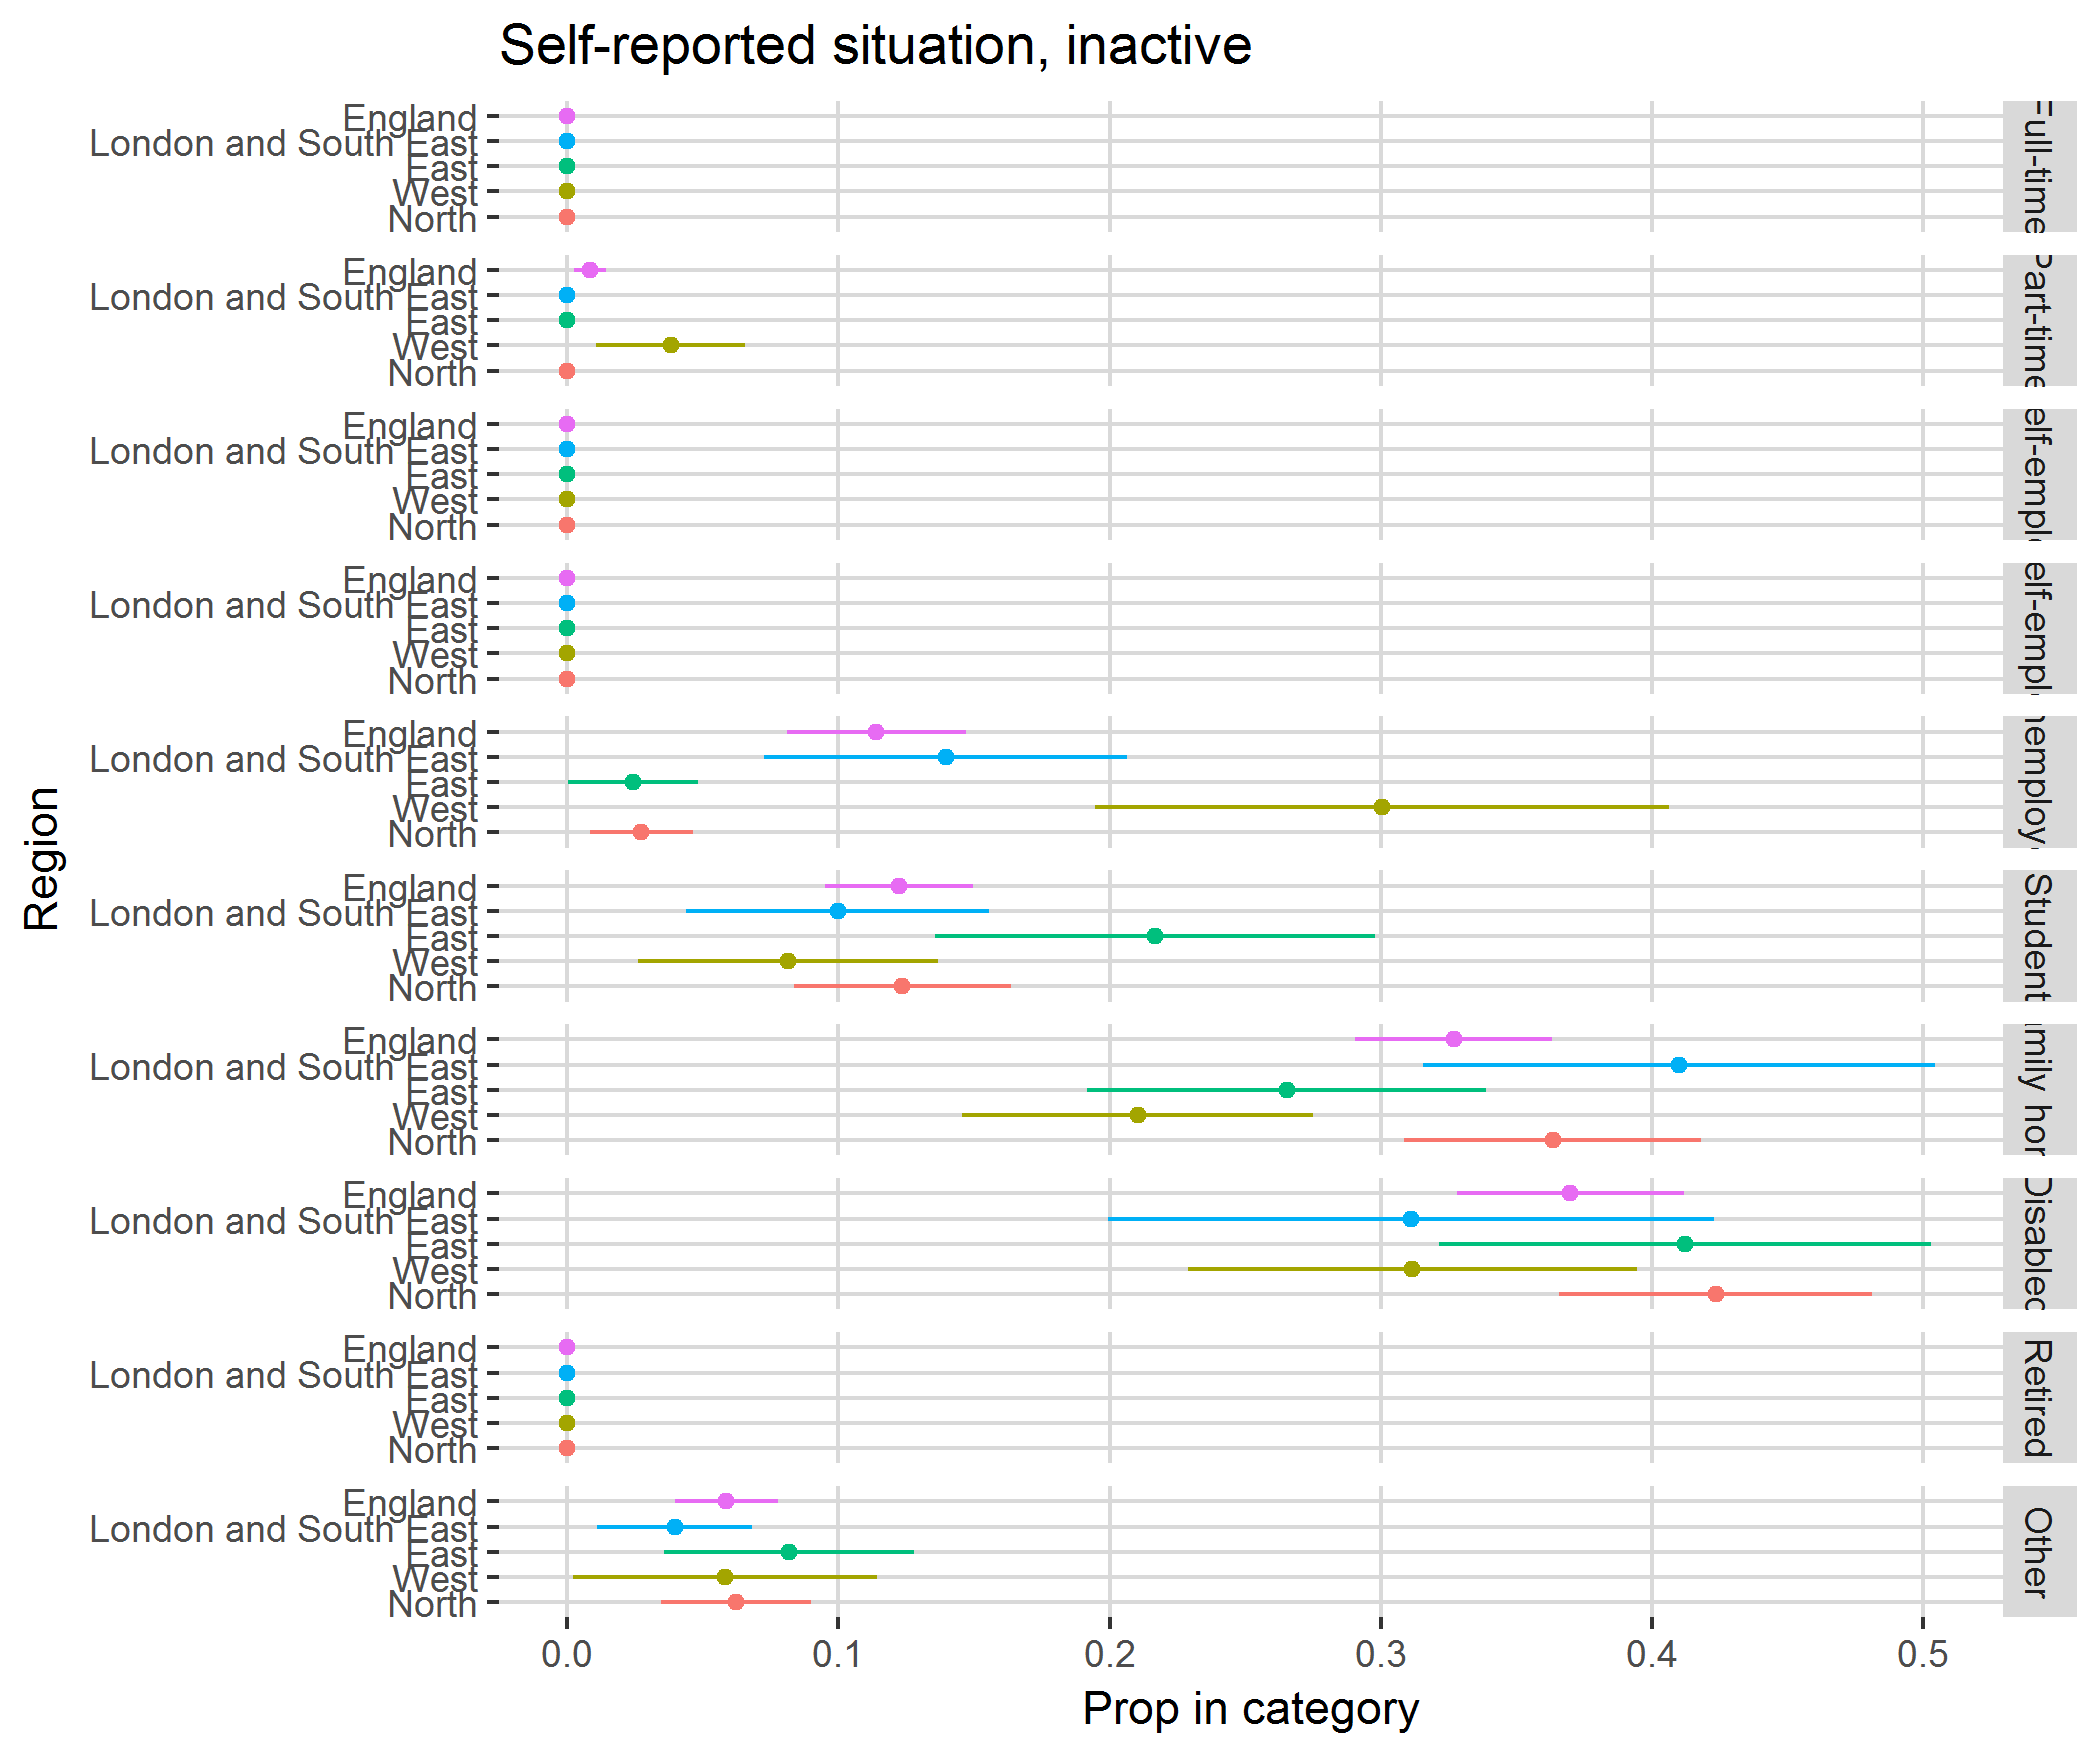

The table this chart was drawn from, first rows:
, region, category, svy_fun, SE
1, North, Full-time, 0, 0
2, North, Part-time, 0, 0
3, North, FT self-employed, 0, 0
4, North, PT self-employed, 0, 0
5, North, Unemployed, 0.0274, 0.01912
6, North, Student, 0.1235, 0.03999
7, North, Family home, 0.3633, 0.05458
8, North, Disabled, 0.4235, 0.0577
9, North, Retired, 0, 0
10, North, Other, 0.06236, 0.02773
11, West, Full-time, 0, 0
12, West, Part-time, 0.03818, 0.02736
13, West, FT self-employed, 0, 0
14, West, PT self-employed, 0, 0
15, West, Unemployed, 0.3003, 0.1059
16, West, Student, 0.08135, 0.05528
17, West, Family home, 0.2103, 0.0647
18, West, Disabled, 0.3116, 0.08289
19, West, Retired, 0, 0
20, West, Other, 0.0582, 0.05591
21, East, Full-time, 0, 0
22, East, Part-time, 0, 0
23, East, FT self-employed, 0, 0
24, East, PT self-employed, 0, 0
25, East, Unemployed, 0.02413, 0.02395
26, East, Student, 0.2167, 0.08115
27, East, Family home, 0.2652, 0.07351
28, East, Disabled, 0.4122, 0.09061
29, East, Retired, 0, 0
30, East, Other, 0.08171, 0.04601
31, London and South East, Full-time, 0, 0
32, London and South East, Part-time, 0, 0
33, London and South East, FT self-employed, 0, 0
34, London and South East, PT self-employed, 0, 0
35, London and South East, Unemployed, 0.1395, 0.06675
36, London and South East, Student, 0.09979, 0.0559
37, London and South East, Family home, 0.4099, 0.09424
38, London and South East, Disabled, 0.3111, 0.1118
39, London and South East, Retired, 0, 0
40, London and South East, Other, 0.03968, 0.02865
41, England, Full-time, 0, 0
42, England, Part-time, 0.008327, 0.005958
43, England, FT self-employed, 0, 0
44, England, PT self-employed, 0, 0
45, England, Unemployed, 0.114, 0.03298
46, England, Student, 0.1224, 0.02719
47, England, Family home, 0.3268, 0.03641
48, England, Disabled, 0.3698, 0.04181
49, England, Retired, 0, 0
50, England, Other, 0.05876, 0.01906
